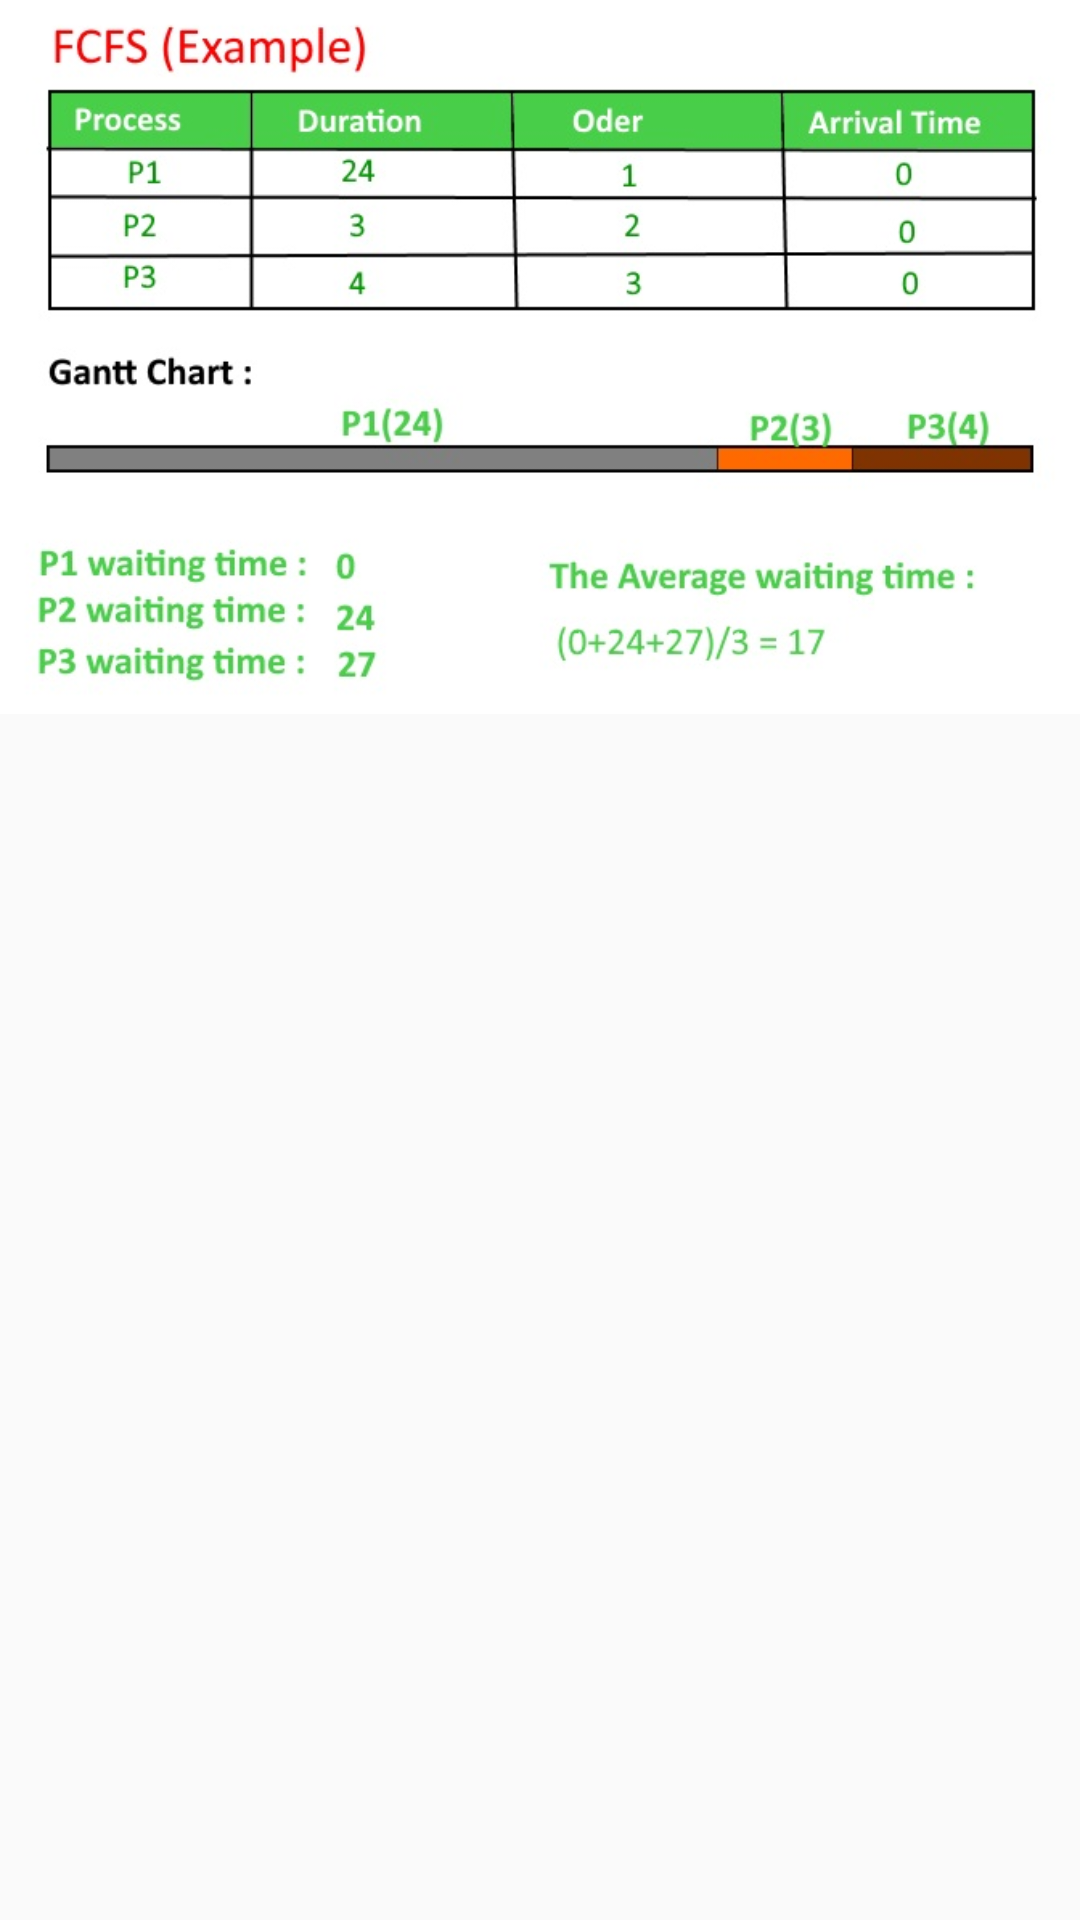

This screen was rendered from an Android layout file. Write that file and the resources it references.
<!-- AndroidManifest.xml: application theme Theme.AppCompat.Light.NoActionBar -->
<!-- res/layout/activity_fcfs_non_pree.xml -->
<?xml version="1.0" encoding="utf-8"?>
<android.support.constraint.ConstraintLayout xmlns:android="http://schemas.android.com/apk/res/android"
    xmlns:app="http://schemas.android.com/apk/res-auto"
    xmlns:tools="http://schemas.android.com/tools"
    android:layout_width="match_parent"
    android:layout_height="match_parent"
    tools:context="com.example.spikee.mad_cpu.fcfs_non_pree">
    <ImageView
        android:layout_width="match_parent"
        android:layout_height="270dp"
        android:src="@drawable/ex_fcfs"
        android:scaleType="fitStart"/>

</android.support.constraint.ConstraintLayout>
<!-- resources referenced by this layout -->
<resources>
  <!-- drawable ex_fcfs: jpg bitmap (drawable, 63238 bytes) -->
</resources>
